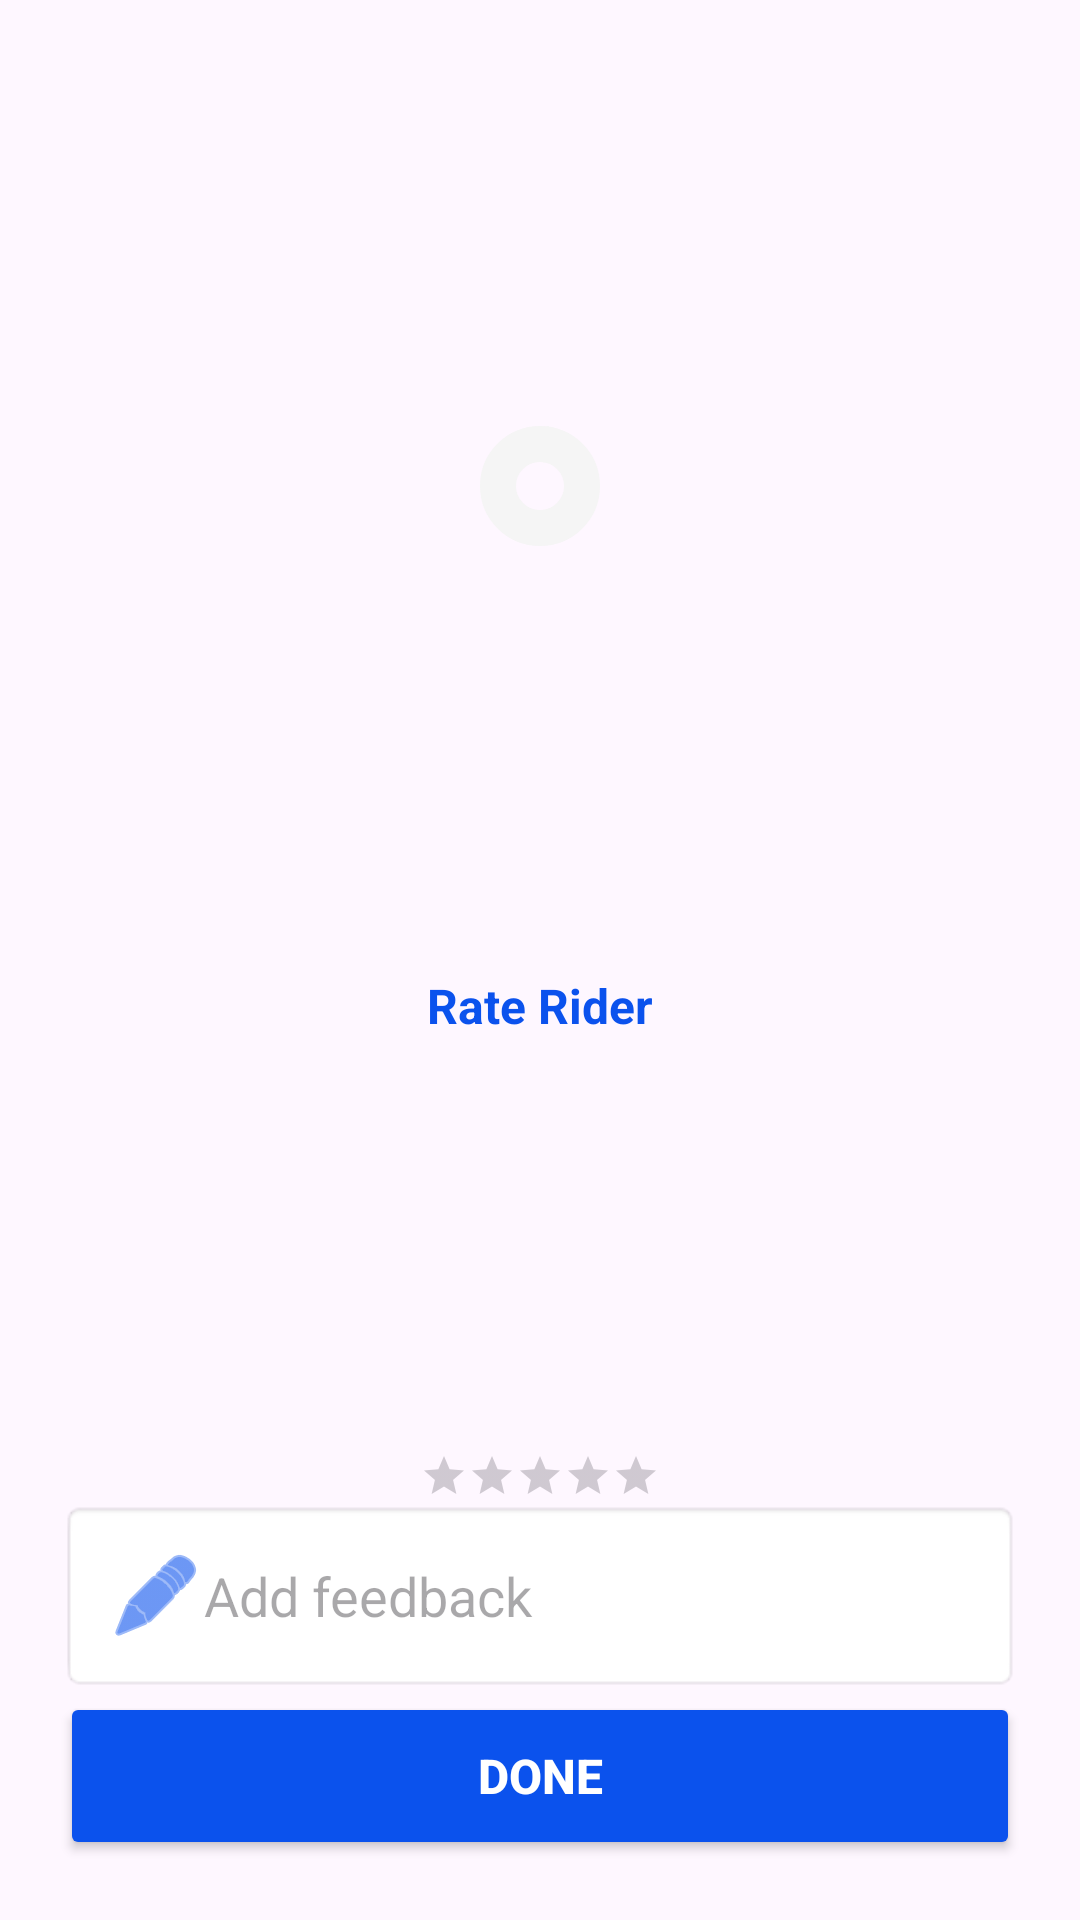

Layout XML and referenced resources for this Android screen:
<!-- AndroidManifest.xml: application theme Theme.Pz27ValovMaximPR23101 -->
<!-- res/layout/activity_load.xml -->
<?xml version="1.0" encoding="utf-8"?>
<androidx.constraintlayout.widget.ConstraintLayout xmlns:android="http://schemas.android.com/apk/res/android"
    xmlns:app="http://schemas.android.com/apk/res-auto"
    xmlns:tools="http://schemas.android.com/tools"
    android:id="@+id/main"
    android:layout_width="match_parent"
    android:layout_height="match_parent"
    tools:context=".load_activity">
    
    <com.google.android.material.progressindicator.CircularProgressIndicator
        android:id="@+id/progressIndicator"
        android:layout_width="120dp"
        android:layout_height="120dp"
        android:indeterminate="false"
        app:indicatorColor="#FF9800"
        app:trackColor="#F5F5F5"
        app:trackThickness="12dp"
        app:layout_constraintBottom_toTopOf="@+id/tvRateRider"
        app:layout_constraintEnd_toEndOf="parent"
        app:layout_constraintStart_toStartOf="parent"
        app:layout_constraintTop_toTopOf="parent"
        app:layout_constraintVertical_bias="0.25" />

    
    <TextView
        android:id="@+id/tvRateRider"
        android:layout_width="wrap_content"
        android:layout_height="wrap_content"
        android:text="Rate Rider"
        android:textColor="#0B52ED"
        android:textSize="16sp"
        android:textStyle="bold"
        app:layout_constraintBottom_toTopOf="@+id/ratingBar"
        app:layout_constraintEnd_toEndOf="parent"
        app:layout_constraintStart_toStartOf="parent"
        app:layout_constraintTop_toBottomOf="@+id/progressIndicator"
        app:layout_constraintVertical_bias="0.5" />

    
    
    <RatingBar
        android:id="@+id/ratingBar"
        style="?android:attr/ratingBarStyleSmall"
        android:layout_width="wrap_content"
        android:layout_height="wrap_content"
        android:layout_marginTop="8dp"
        android:numStars="5"
        android:rating="0"
        app:layout_constraintBottom_toTopOf="@+id/etFeedback"
        app:layout_constraintEnd_toEndOf="parent"
        app:layout_constraintStart_toStartOf="parent" />

    
    <EditText
        android:id="@+id/etFeedback"
        android:layout_width="0dp"
        android:layout_height="wrap_content"
        android:layout_marginHorizontal="20dp"
        android:layout_marginTop="20dp"
        android:background="@android:drawable/editbox_background_normal"
        android:hint="Add feedback"
        android:padding="16dp"
        app:drawableStartCompat="@android:drawable/ic_menu_edit"
        app:drawableTint="#0B52ED"
        app:layout_constraintBottom_toTopOf="@+id/btnDone"
        app:layout_constraintEnd_toEndOf="parent"
        app:layout_constraintStart_toStartOf="parent" />

    
    <Button
        android:id="@+id/btnDone"
        android:layout_width="0dp"
        android:layout_height="56dp"
        android:layout_marginHorizontal="20dp"
        android:layout_marginBottom="20dp"
        android:backgroundTint="#0B52ED"
        android:text="Done"
        android:textColor="#FFFFFF"
        android:textSize="16sp"
        android:textStyle="bold"
        app:cornerRadius="12dp"
        app:layout_constraintBottom_toBottomOf="parent"
        app:layout_constraintEnd_toEndOf="parent"
        app:layout_constraintStart_toStartOf="parent" />
</androidx.constraintlayout.widget.ConstraintLayout>
<!-- resources referenced by this layout -->
<resources>
  <style name="Theme.Pz27ValovMaximPR23101" parent="Base.Theme.Pz27ValovMaximPR23101" />
  <style name="Base.Theme.Pz27ValovMaximPR23101" parent="Theme.Material3.DayNight.NoActionBar">
          
          
  
      </style>
</resources>
